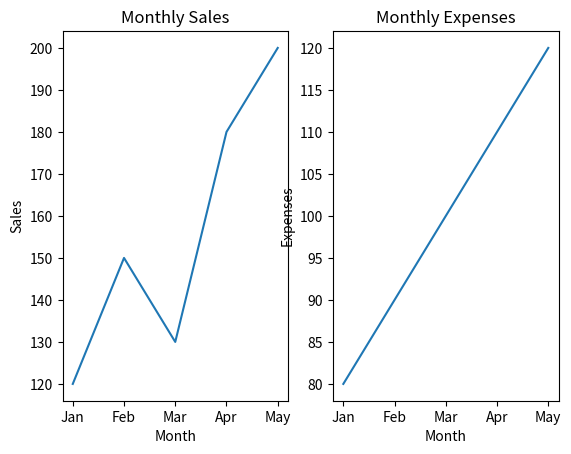

The script that saved this image:
import matplotlib.pyplot as plt

months = ["Jan", "Feb", "Mar", "Apr", "May"]
sales = [120, 150, 130, 180, 200]

expenses = [80, 90, 100, 110, 120]

fig, ax = plt.subplots(1, 2)
ax[0].plot(months, sales)
ax[0].set_title("Monthly Sales")
ax[0].set_xlabel("Month")
ax[0].set_ylabel("Sales")


ax[1].plot(months, expenses)
ax[1].set_title("Monthly Expenses")
ax[1].set_xlabel("Month")
ax[1].set_ylabel("Expenses")

plt.show()
